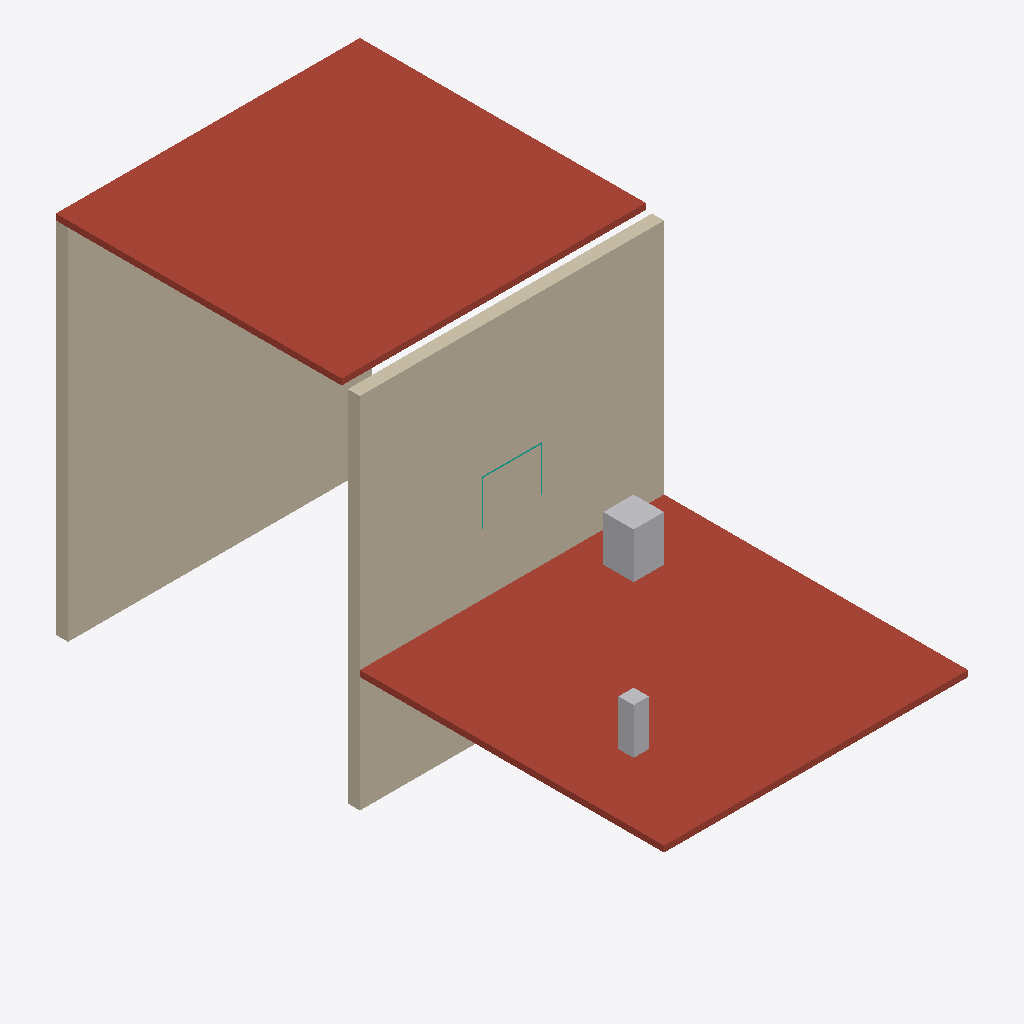
Isometric view of an IFC building model (IFC-SPF (STEP), schema IFC4, length unit metre), seen from the south-west, elements coloured by IFC class: 2 roofs (red-brown), 2 walls (beige), 2 other elements (light grey), 1 curtain wall (teal).
Extent 10.0 m × 20.0 m × 12.0 m (x, y, z). Storeys (1): Piano terra at 0.00 m. Elements (7): 2 IfcSlab, 2 IfcWall, 1 IfcBuildingElementProxy, 1 IfcChimney, 1 IfcCurtainWall.

HEADER;
FILE_DESCRIPTION(('ViewDefinition [ReferenceView_V1.2]'),'2;1');
FILE_NAME('finestra-facciata.ifc','2026-11-13T00:00:00',(''),(''),'','montanti','');
FILE_SCHEMA(('IFC4'));
ENDSEC;
DATA;
#6=IFCPROJECT('0000000000000000000301',$,'Finestra in facciata',$,$,$,$,(#5),#2);
#8=IFCSITE('0000000000000000000302',$,'Default',$,$,#7,$,$,.ELEMENT.,$,$,0.0,$,$);
#10=IFCBUILDING('0000000000000000000303',$,'Edificio',$,$,#9,$,$,.ELEMENT.,$,$,$);
#12=IFCBUILDINGSTOREY('0000000000000000000304',$,'Piano terra',$,$,#11,$,$,.ELEMENT.,0.0);
#114=IFCSLAB('0000000000000000000308',$,'TETTO_BASSO',$,$,#103,#113,$,.ROOF.);
#125=IFCSLAB('0000000000000000000309',$,'TETTO_ALTO',$,$,#103,#124,$,.ROOF.);
#136=IFCWALL('0000000000000000000310',$,'FACCIATA',$,$,#103,#135,$,$);
#147=IFCWALL('0000000000000000000311',$,'RETRO',$,$,#103,#146,$,$);
#210=IFCBUILDINGELEMENTPROXY('0000000000000000000318',$,'UNITA_ESTERNA',$,$,#188,#209,$,$);
#199=IFCCHIMNEY('0000000000000000000317',$,'CAMINO',$,$,#188,#198,$,$);
#151=IFCCURTAINWALL('0000000000000000000312',$,'FINESTRA',$,$,#150,$,$,$);
ENDSEC;
